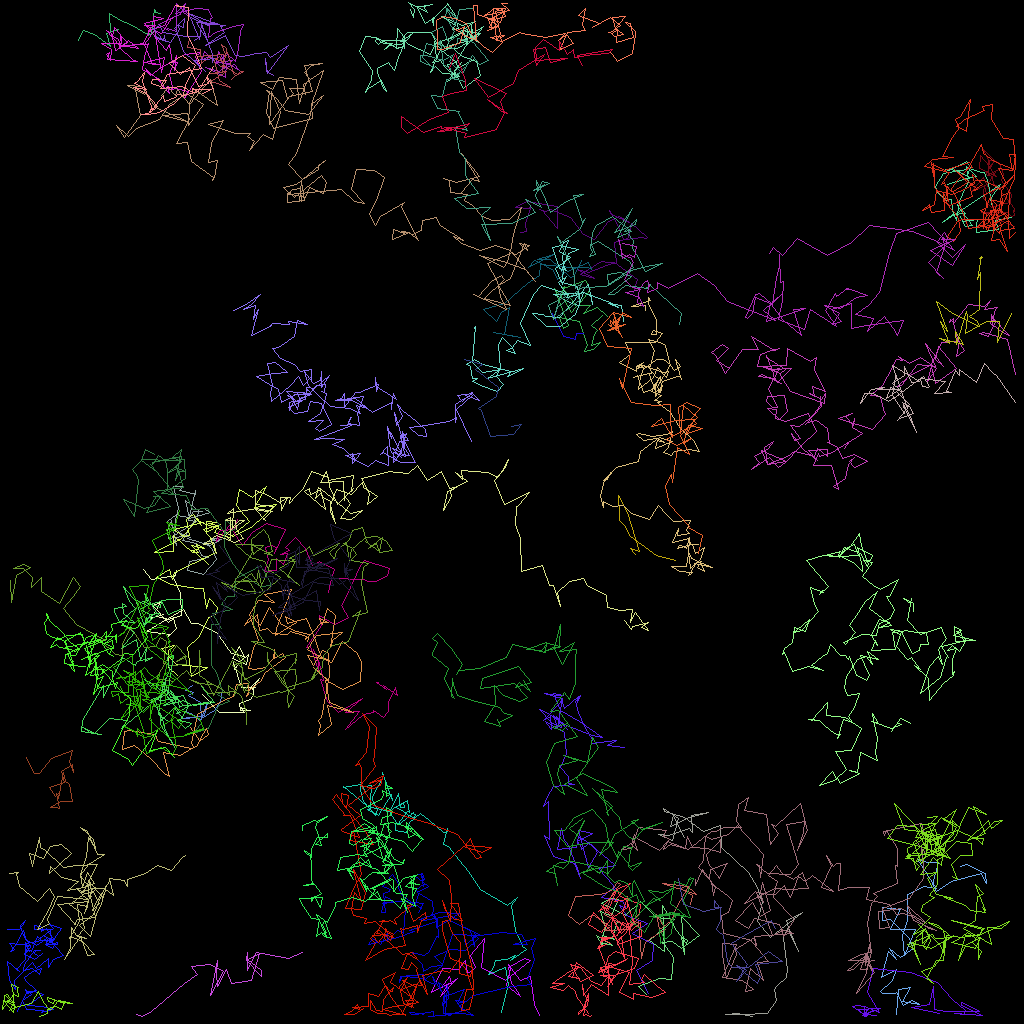

The table this chart was drawn from, first rows:
traj_idx, frame, x, y, z
9, 0, 79.34, 69.29, 0.0
9, 1, 78.71, 68.52, 0.0
9, 2, 79.89, 68.86, 0.0
9, 3, 78.34, 63.97, 0.0
9, 4, 77.21, 61.9, 0.0
9, 5, 77.4, 64.1, 0.0
9, 6, 77.39, 65.03, 0.0
9, 7, 78.01, 65.56, 0.0
9, 8, 78.75, 67.02, 0.0
9, 9, 82.01, 69.37, 0.0
9, 10, 83.92, 69.86, 0.0
9, 11, 84.41, 69.94, 0.0
16, 0, 37.78, 119, 0.0
16, 1, 35.95, 119.8, 0.0
16, 2, 31.95, 119, 0.0
16, 3, 30.88, 121.3, 0.0
16, 4, 30.86, 119, 0.0
16, 5, 30.73, 120, 0.0
16, 6, 32.61, 122, 0.0
16, 7, 32.69, 121.3, 0.0
16, 8, 30.93, 119.9, 0.0
16, 9, 32.39, 119.1, 0.0
16, 10, 31.37, 122.5, 0.0
16, 11, 28.9, 122.9, 0.0
16, 12, 28.23, 121.1, 0.0
16, 13, 27.09, 123.2, 0.0
16, 14, 26.98, 121.7, 0.0
16, 15, 27.09, 120, 0.0
16, 16, 26.29, 124.3, 0.0
16, 17, 27.84, 121.3, 0.0
16, 18, 26.09, 120.5, 0.0
16, 19, 23.92, 120.8, 0.0
16, 20, 24.6, 121.8, 0.0
16, 21, 23.03, 122.9, 0.0
16, 22, 18.87, 126.3, 0.0
16, 23, 17.76, 127.0, 0.0
16, 24, 17, 126.8, 0.0
308, 35, 84.09, 65.08, 0.0
14, 0, 85.5, 104.7, 0.0
14, 1, 84.11, 101.9, 0.0
14, 2, 83.81, 103.3, 0.0
14, 3, 86.08, 102.1, 0.0
14, 4, 88.52, 101.5, 0.0
14, 5, 86.34, 101.9, 0.0
14, 6, 86.48, 104.1, 0.0
14, 7, 86.15, 103.5, 0.0
14, 8, 83.51, 104.3, 0.0
14, 9, 82.2, 104.2, 0.0
14, 10, 83.98, 105, 0.0
14, 11, 84.72, 102.3, 0.0
14, 12, 82.83, 101, 0.0
14, 13, 82.96, 101.4, 0.0
14, 14, 85.54, 102.2, 0.0
14, 15, 87.85, 103.8, 0.0
14, 16, 89.94, 103.2, 0.0
14, 17, 90.18, 105.8, 0.0
14, 18, 93.53, 108.9, 0.0
14, 19, 94.68, 110.8, 0.0
14, 20, 95.25, 112.7, 0.0
14, 21, 94.57, 115.1, 0.0
... 6,120 more rows
